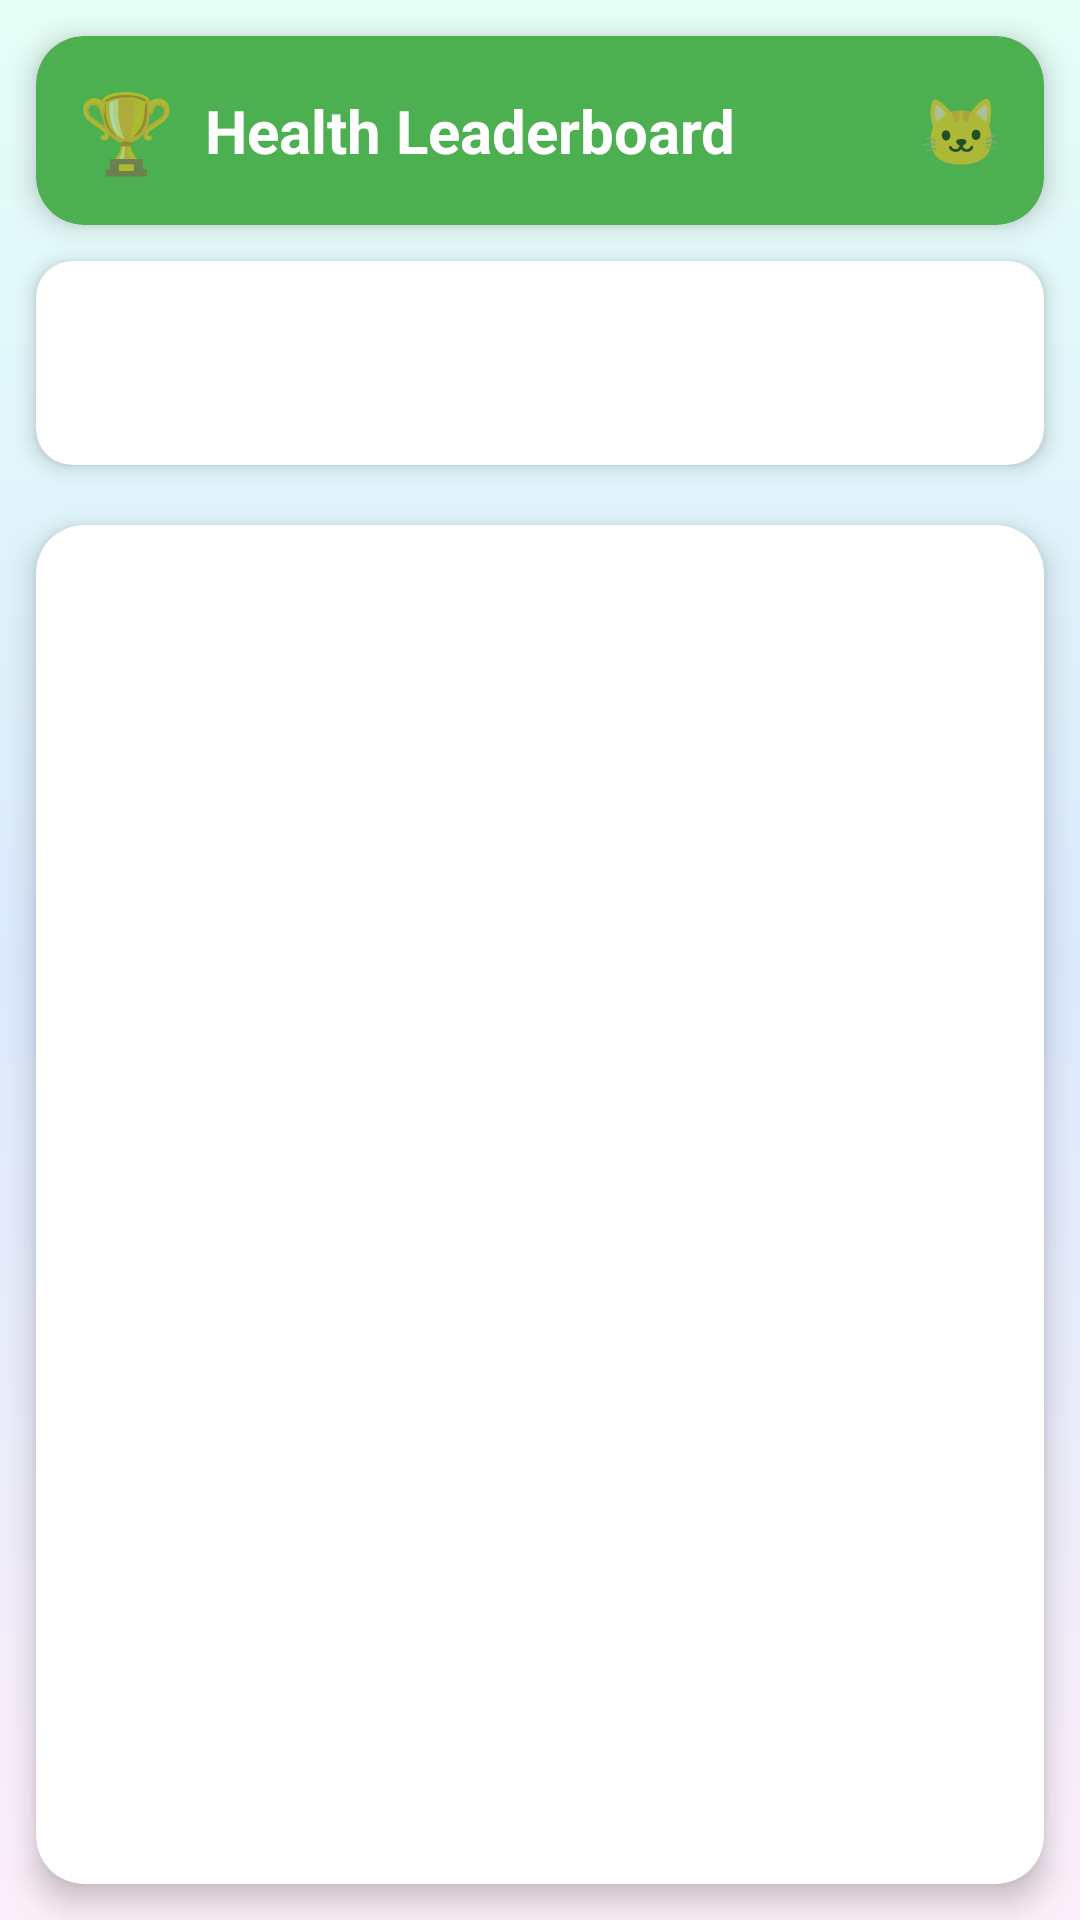

Here is an Android app screen rendered from its layout file. Give the layout XML and the strings, colors and styles it references.
<!-- AndroidManifest.xml: application theme Theme.MyApplication -->
<!-- res/layout/fragment_group.xml -->
<?xml version="1.0" encoding="utf-8"?>
<LinearLayout
    xmlns:android="http://schemas.android.com/apk/res/android"
    xmlns:app="http://schemas.android.com/apk/res-auto"
    android:layout_width="match_parent"
    android:layout_height="match_parent"
    android:orientation="vertical"
    android:background="@drawable/gradient_nature_bg">

    
    <androidx.cardview.widget.CardView
        android:layout_width="match_parent"
        android:layout_height="wrap_content"
        android:layout_margin="12dp"
        app:cardCornerRadius="16dp"
        app:cardElevation="6dp"
        android:backgroundTint="@color/primary_green">

        <LinearLayout
            android:layout_width="match_parent"
            android:layout_height="wrap_content"
            android:orientation="horizontal"
            android:padding="14dp"
            android:gravity="center_vertical">

            <TextView
                android:layout_width="wrap_content"
                android:layout_height="wrap_content"
                android:text="🏆"
                android:textSize="26sp"
                android:layout_marginEnd="10dp" />

            <TextView
                android:layout_width="0dp"
                android:layout_height="wrap_content"
                android:layout_weight="1"
                android:text="Health Leaderboard"
                android:textSize="20sp"
                android:textStyle="bold"
                android:textColor="@android:color/white" />

            <TextView
                android:layout_width="wrap_content"
                android:layout_height="wrap_content"
                android:text="🐱"
                android:textSize="22sp" />

        </LinearLayout>

    </androidx.cardview.widget.CardView>

    
    <androidx.cardview.widget.CardView
        android:layout_width="match_parent"
        android:layout_height="wrap_content"
        android:layout_marginHorizontal="12dp"
        android:layout_marginBottom="8dp"
        app:cardCornerRadius="12dp"
        app:cardElevation="4dp"
        android:backgroundTint="@android:color/white">

        <com.google.android.material.tabs.TabLayout
            android:id="@+id/groupTabLayout"
            android:layout_width="match_parent"
            android:layout_height="68dp"
            android:background="@android:color/transparent"
            android:visibility="visible"
            app:tabTextColor="#757575"
            app:tabSelectedTextColor="@color/primary_green"
            app:tabTextAppearance="@style/TabTextStyle"
            app:tabIndicatorColor="@color/primary_green"
            app:tabIndicatorHeight="3dp"
            app:tabMode="fixed"
            app:tabInlineLabel="false"
            app:tabGravity="fill"
            app:tabPaddingTop="8dp" />

    </androidx.cardview.widget.CardView>

    
    <ProgressBar
            android:id="@+id/progressBar"
            android:layout_width="wrap_content"
            android:layout_height="wrap_content"
            android:layout_gravity="center"
            android:layout_marginTop="40dp"
            android:visibility="gone"/>

    
    <androidx.cardview.widget.CardView
        android:id="@+id/leaderboardCard"
        android:layout_width="match_parent"
        android:layout_height="match_parent"
        android:layout_margin="12dp"
        app:cardCornerRadius="16dp"
        app:cardElevation="6dp"
        android:backgroundTint="@android:color/white">

        <androidx.recyclerview.widget.RecyclerView
            android:id="@+id/leaderboardRecyclerView"
            android:layout_width="match_parent"
            android:layout_height="match_parent"
            android:padding="10dp"
            android:clipToPadding="false" />

    </androidx.cardview.widget.CardView>

    
    <LinearLayout
        android:id="@+id/emptyStateLayout"
        android:layout_width="match_parent"
        android:layout_height="match_parent"
        android:orientation="vertical"
        android:gravity="center"
        android:padding="24dp"
        android:visibility="gone">

        <TextView
            android:layout_width="wrap_content"
            android:layout_height="wrap_content"
            android:text="😿"
            android:textSize="64sp" />

        <TextView
            android:layout_width="wrap_content"
            android:layout_height="wrap_content"
            android:text="No members yet!"
            android:textSize="20sp"
            android:textStyle="bold"
            android:textColor="#424242"
            android:layout_marginTop="12dp" />

    </LinearLayout>

</LinearLayout>
<!-- resources referenced by this layout -->
<resources>
  <color name="primary_green">#4CAF50</color>
  <!-- drawable gradient_nature_bg (drawable) -->
  <?xml version="1.0" encoding="utf-8"?>
  <shape xmlns:android="http://schemas.android.com/apk/res/android">
      <gradient
          android:startColor="@color/grad_start"
          android:centerColor="@color/grad_mid"
          android:endColor="@color/grad_end"
          android:angle="270" />
  </shape>
  <style name="TabTextStyle" parent="TextAppearance.Design.Tab">
          <item name="android:textSize">10sp</item>
      </style>
  <style name="Theme.MyApplication" parent="Theme.MaterialComponents.Light.NoActionBar">
          
          <item name="colorPrimary">@color/primary_green</item>
          <item name="colorPrimaryVariant">@color/dark_green</item>
          <item name="colorOnPrimary">@color/white</item>
          
          <item name="android:windowBackground">@color/white</item>
          <item name="colorSurface">@color/white</item>
          <item name="colorOnSurface">@color/black</item>
          <item name="android:navigationBarColor">@color/white</item>
          
          <item name="colorSecondary">@color/teal_200</item>
          <item name="colorSecondaryVariant">@color/teal_700</item>
          <item name="colorOnSecondary">@color/black</item>
          
          <item name="android:statusBarColor">?attr/colorPrimaryVariant</item>
          
      </style>
  <color name="grad_start">#E6FFF7</color>
  <color name="grad_mid">#DCEAFE</color>
  <color name="grad_end">#FDEFF9</color>
  <color name="dark_green">#2E7D32</color>
  <color name="white">#FFFFFFFF</color>
  <color name="black">#FF000000</color>
  <color name="teal_200">#FF03DAC5</color>
  <color name="teal_700">#FF018786</color>
</resources>
